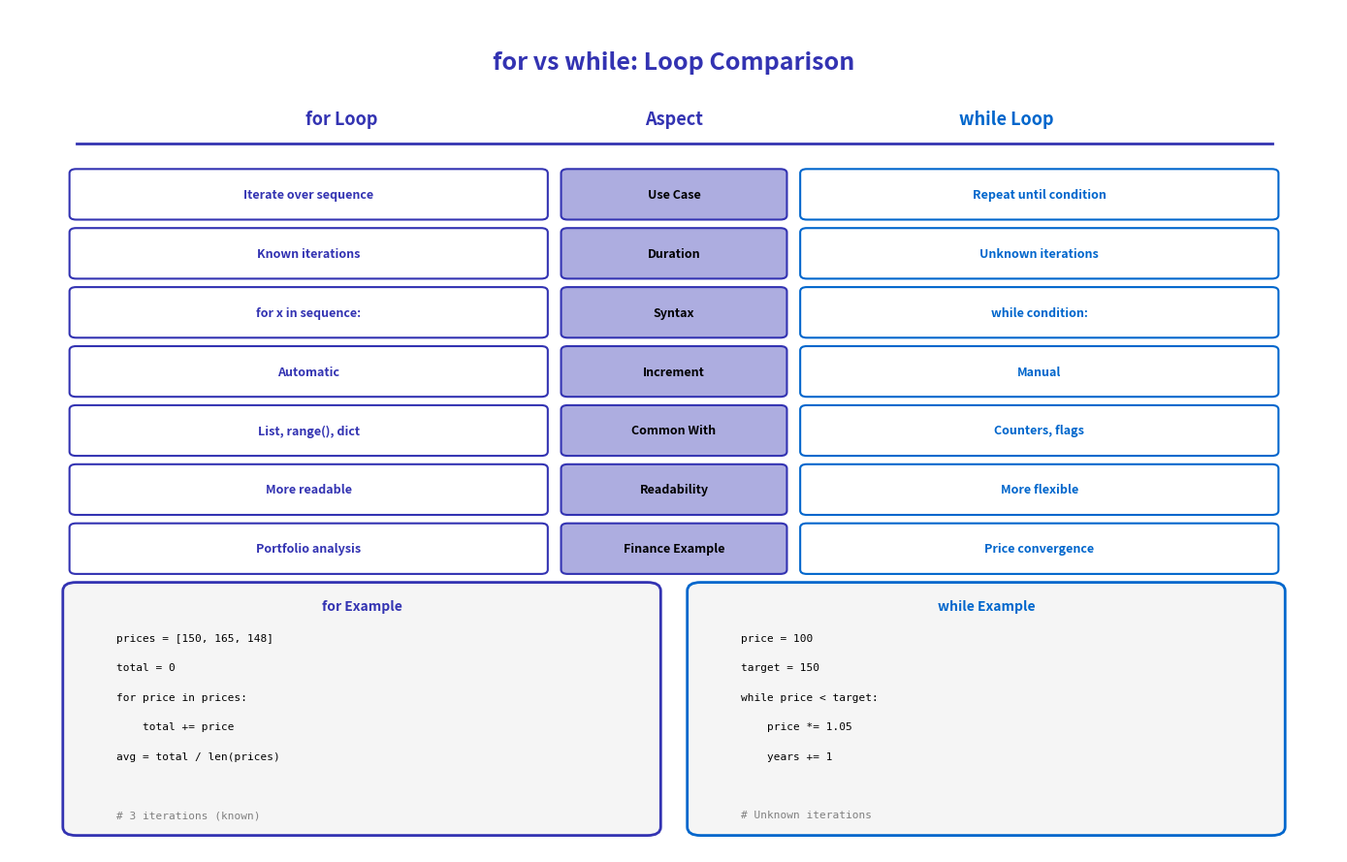

Here is the Python script that generated this plot:
"""Generated chart with course color palette"""
import matplotlib.pyplot as plt
import matplotlib.patches as patches
from matplotlib.patches import FancyBboxPatch, Rectangle, Circle, FancyArrowPatch, Wedge
import numpy as np
import pandas as pd
import seaborn as sns
from pathlib import Path

# Standard matplotlib configuration
plt.rcParams.update({
    'font.size': 10,
    'axes.labelsize': 10,
    'axes.titlesize': 11,
    'xtick.labelsize': 9,
    'ytick.labelsize': 9,
    'legend.fontsize': 9,
    'figure.figsize': (10, 6),
    'figure.dpi': 150
})

# Course colors
MLPURPLE = '#3333B2'
MLLAVENDER = '#ADADE0'
MLBLUE = '#0066CC'
MLORANGE = '#FF7F0E'
MLGREEN = '#2CA02C'
MLRED = '#D62728'

# Map old colors to course colors
COLOR_PRIMARY = MLPURPLE
COLOR_SECONDARY = MLPURPLE
COLOR_ACCENT = MLBLUE
COLOR_LIGHT = MLLAVENDER
COLOR_GREEN = MLGREEN
COLOR_ORANGE = MLORANGE
COLOR_RED = MLRED


fig, ax = plt.subplots(figsize=(14, 9))
ax.set_xlim(0, 10)
ax.set_ylim(0, 10)
ax.axis('off')

ax.text(5, 9.5, 'for vs while: Loop Comparison', ha='center', va='top',
        fontsize=18, fontweight='bold', color=COLOR_SECONDARY)

# Headers
header_y = 8.7
ax.text(2.5, header_y, 'for Loop', ha='center', va='center',
        fontsize=13, fontweight='bold', color=COLOR_PRIMARY)
ax.text(5.0, header_y, 'Aspect', ha='center', va='center',
        fontsize=13, fontweight='bold', color=COLOR_SECONDARY)
ax.text(7.5, header_y, 'while Loop', ha='center', va='center',
        fontsize=13, fontweight='bold', color=COLOR_ACCENT)

# Separator
ax.plot([0.5, 9.5], [8.4, 8.4], color=COLOR_SECONDARY, lw=2)

# Comparison rows
comparisons = [
    ('Iterate over sequence', 'Use Case', 'Repeat until condition', 7.8),
    ('Known iterations', 'Duration', 'Unknown iterations', 7.1),
    ('for x in sequence:', 'Syntax', 'while condition:', 6.4),
    ('Automatic', 'Increment', 'Manual', 5.7),
    ('List, range(), dict', 'Common With', 'Counters, flags', 5.0),
    ('More readable', 'Readability', 'More flexible', 4.3),
    ('Portfolio analysis', 'Finance Example', 'Price convergence', 3.6),
]

for for_val, aspect, while_val, y in comparisons:
    # for column
    for_box = FancyBboxPatch((0.5, y - 0.25), 3.5, 0.5, boxstyle="round,pad=0.05",
                             edgecolor=COLOR_PRIMARY, facecolor='white', linewidth=1.5)
    ax.add_patch(for_box)
    ax.text(2.25, y, for_val, ha='center', va='center',
            fontsize=9, color=COLOR_PRIMARY, fontweight='bold')

    # Aspect column
    aspect_box = FancyBboxPatch((4.2, y - 0.25), 1.6, 0.5, boxstyle="round,pad=0.05",
                                edgecolor=COLOR_SECONDARY, facecolor=COLOR_LIGHT, linewidth=1.5)
    ax.add_patch(aspect_box)
    ax.text(5.0, y, aspect, ha='center', va='center',
            fontsize=9, color='black', fontweight='bold')

    # while column
    while_box = FancyBboxPatch((6.0, y - 0.25), 3.5, 0.5, boxstyle="round,pad=0.05",
                               edgecolor=COLOR_ACCENT, facecolor='white', linewidth=1.5)
    ax.add_patch(while_box)
    ax.text(7.75, y, while_val, ha='center', va='center',
            fontsize=9, color=COLOR_ACCENT, fontweight='bold')

# Code examples
for_code_box = FancyBboxPatch((0.5, 0.3), 4.3, 2.8, boxstyle="round,pad=0.1",
                              edgecolor=COLOR_PRIMARY, facecolor='#F5F5F5', linewidth=2)
ax.add_patch(for_code_box)
ax.text(2.65, 3.0, 'for Example', ha='center', va='top',
        fontsize=10, fontweight='bold', color=COLOR_PRIMARY)

for_lines = [
    'prices = [150, 165, 148]',
    'total = 0',
    'for price in prices:',
    '    total += price',
    'avg = total / len(prices)',
    '',
    '# 3 iterations (known)',
]

y_pos = 2.6
for line in for_lines:
    if line.startswith('#'):
        color = '#808080'
    else:
        color = 'black'
    ax.text(0.8, y_pos, line, ha='left', va='top',
            fontsize=8, family='monospace', color=color)
    y_pos -= 0.35

while_code_box = FancyBboxPatch((5.2, 0.3), 4.3, 2.8, boxstyle="round,pad=0.1",
                                edgecolor=COLOR_ACCENT, facecolor='#F5F5F5', linewidth=2)
ax.add_patch(while_code_box)
ax.text(7.35, 3.0, 'while Example', ha='center', va='top',
        fontsize=10, fontweight='bold', color=COLOR_ACCENT)

while_lines = [
    'price = 100',
    'target = 150',
    'while price < target:',
    '    price *= 1.05',
    '    years += 1',
    '',
    '# Unknown iterations',
]

y_pos = 2.6
for line in while_lines:
    if line.startswith('#'):
        color = '#808080'
    else:
        color = 'black'
    ax.text(5.5, y_pos, line, ha='left', va='top',
            fontsize=8, family='monospace', color=color)
    y_pos -= 0.35

plt.tight_layout()
plt.savefig('chart.pdf', dpi=300, bbox_inches='tight')
plt.close()
